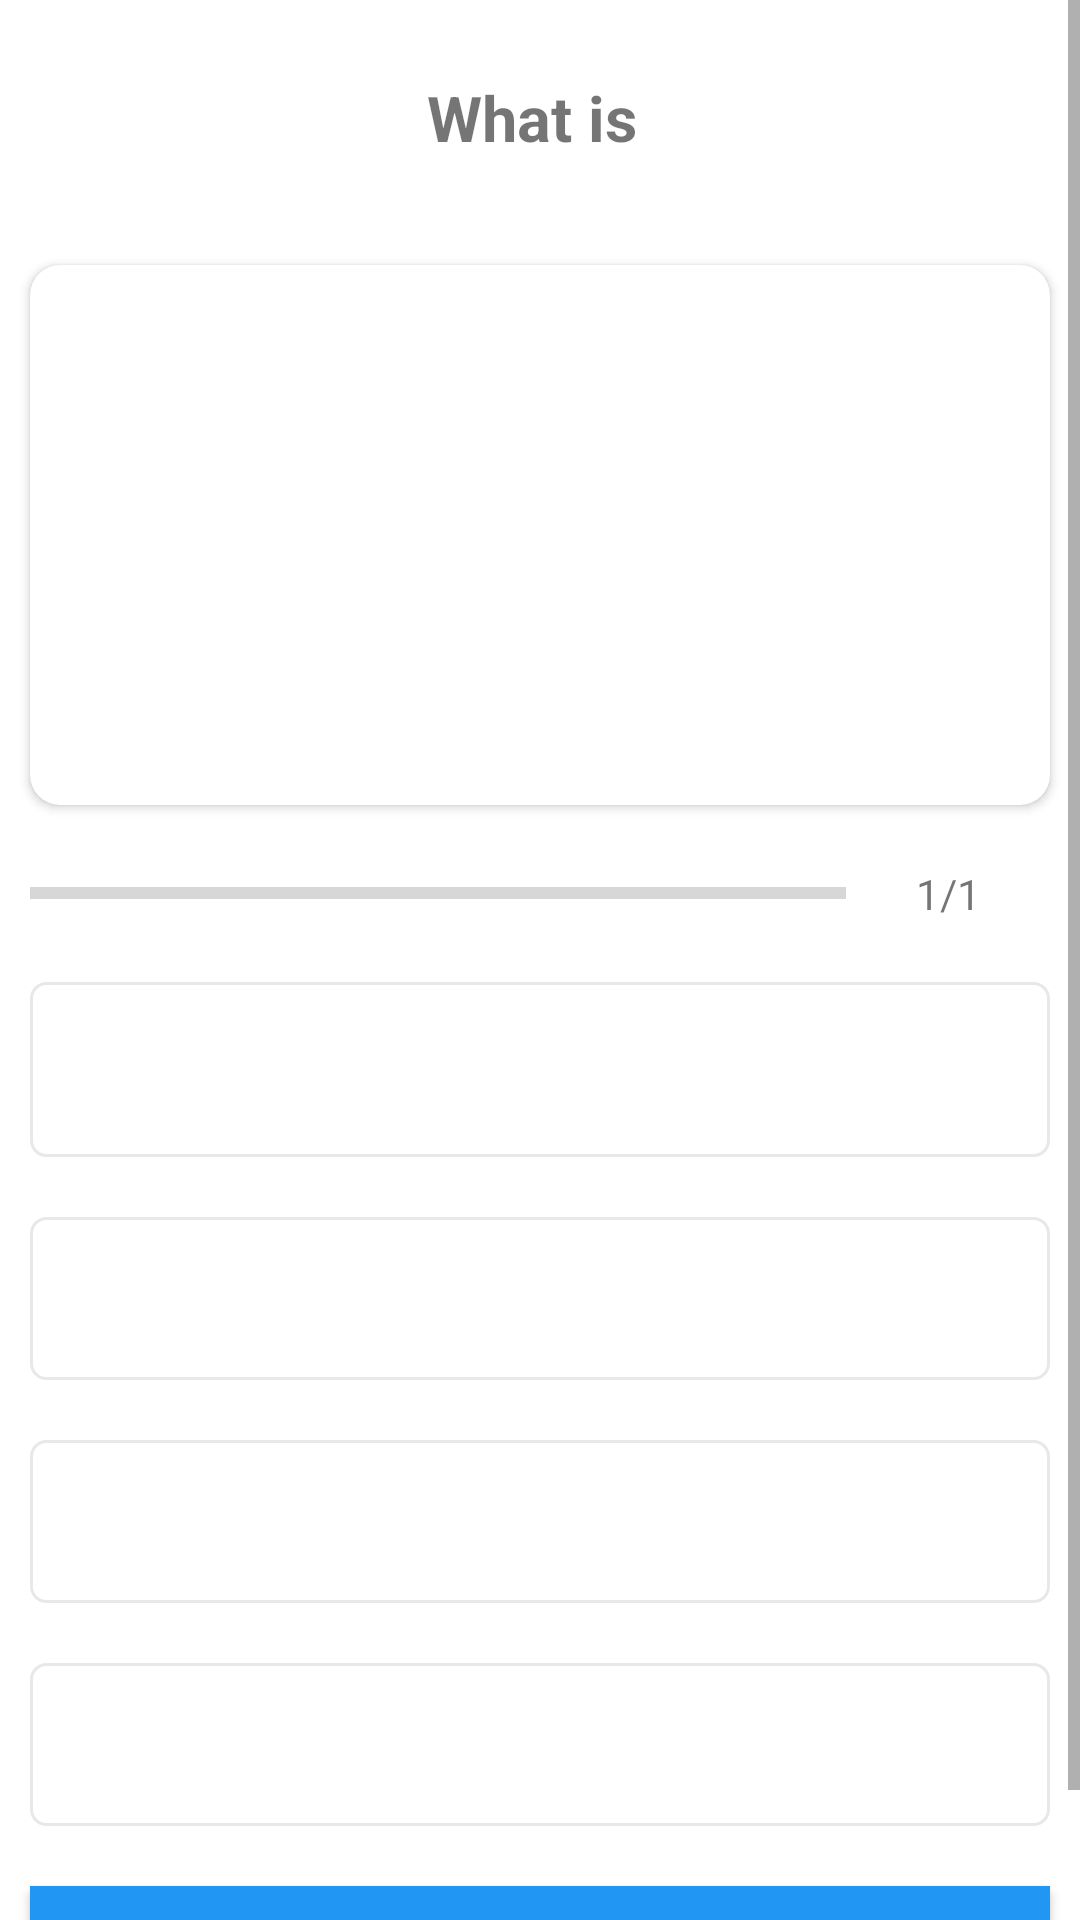

The Android layout XML behind this screen, and the referenced resources:
<!-- AndroidManifest.xml: activity theme NoActionBarTheme -->
<!-- res/layout/activity_quiz_questions.xml -->
<?xml version="1.0" encoding="utf-8"?>
<ScrollView xmlns:android="http://schemas.android.com/apk/res/android"
    xmlns:app="http://schemas.android.com/apk/res-auto"
    xmlns:tools="http://schemas.android.com/tools"
    android:layout_width="match_parent"
    android:layout_height="match_parent"
    tools:context=".view.QuizQuestionsActivity">

    <LinearLayout
        android:id="@+id/ll_queston_container"
        android:layout_width="match_parent"
        android:layout_height="wrap_content"
        android:orientation="vertical">

        <ProgressBar
            android:id="@+id/pb_loading_questions"
            android:layout_width="match_parent"
            android:layout_height="match_parent"
            android:visibility="gone" />

        <TextView
            android:id="@+id/tv_question"
            style="@style/QuestionTitle"
            android:layout_width="match_parent"
            android:layout_height="wrap_content"
            android:gravity="center"
            android:padding="15dp"
            android:text="What is " />

        <androidx.cardview.widget.CardView
            android:layout_width="match_parent"
            android:layout_height="180dp"
            android:layout_margin="10dp"
            app:cardCornerRadius="10dp">

            <ImageView
                android:id="@+id/iv_image"
                android:layout_width="match_parent"
                android:layout_height="match_parent"
                android:scaleType="centerCrop"
                android:src="@drawable/ic_launcher_background" />
        </androidx.cardview.widget.CardView>

        <LinearLayout
            android:layout_width="match_parent"
            android:layout_height="wrap_content"
            android:layout_margin="10dp"
            android:gravity="center"
            android:orientation="horizontal"
            android:weightSum="10">

            <ProgressBar
                android:id="@+id/progressBar"
                style="?android:attr/progressBarStyleHorizontal"
                android:layout_width="0dp"
                android:layout_height="wrap_content"
                android:layout_weight="8"
                android:max="10"
                android:progress="0" />

            <TextView
                android:id="@+id/tv_progress"
                android:layout_width="0dp"
                android:layout_height="wrap_content"
                android:layout_weight="2"
                android:text="1/1"
                android:textAlignment="center" />

        </LinearLayout>

        <LinearLayout
            android:layout_width="match_parent"
            android:layout_height="match_parent"
            android:orientation="vertical">

            <TextView
                android:id="@+id/tv_option_one"
                style="@style/QuestionTitle"
                android:layout_width="match_parent"


                android:layout_height="wrap_content"
                android:background="@drawable/default_option_border_bg"
                android:gravity="center"
                android:text=""
                android:textColor="#7A8089" />

            <TextView
                android:id="@+id/tv_option_two"
                android:layout_width="match_parent"
                android:layout_height="wrap_content"
                android:layout_margin="10dp"
                android:background="@drawable/default_option_border_bg"
                android:gravity="center"
                android:padding="15dp"
                android:text=""
                android:textColor="#7A8089"
                android:textSize="18sp" />

            <TextView
                android:id="@+id/tv_option_three"
                android:layout_width="match_parent"
                android:layout_height="wrap_content"
                android:layout_margin="10dp"
                android:background="@drawable/default_option_border_bg"
                android:gravity="center"
                android:padding="15dp"
                android:text=""
                android:textColor="#7A8089"
                android:textSize="18sp" />

            <TextView
                android:id="@+id/tv_option_four"
                android:layout_width="match_parent"
                android:layout_height="wrap_content"
                android:layout_margin="10dp"
                android:background="@drawable/default_option_border_bg"
                android:gravity="center"
                android:padding="15dp"
                android:text=""
                android:textColor="#7A8089"
                android:textSize="18sp" />
        </LinearLayout>

        <Button
            android:id="@+id/btn_submit"
            android:layout_width="match_parent"
            android:layout_height="wrap_content"
            android:layout_margin="10dp"
            android:background="@color/colorPrimary"
            android:text="Submit"
            android:textColor="@android:color/white"
            android:textStyle="bold" />

    </LinearLayout>
</ScrollView>
<!-- resources referenced by this layout -->
<resources>
  <color name="colorPrimary">#2196F3</color>
  <!-- drawable default_option_border_bg (drawable) -->
  <?xml version="1.0" encoding="utf-8"?>
  <shape
      xmlns:android="http://schemas.android.com/apk/res/android"
      android:shape="rectangle">
  
      <stroke
          android:width="1dp"
          android:color="@color/gray"/>
      <solid
          android:color="@android:color/white"/>
  
      <corners
          android:radius="5dp"/>
  
  
  </shape>
  <style name="QuestionTitle" parent="Widget.MaterialComponents.TextView">
          <item name="android:textSize">21sp</item>
          <item name="android:textStyle">bold</item>
          <item name="android:layout_margin">10dp</item>
          <item name="android:padding">15dp</item>
      </style>
  <style name="NoActionBarTheme" parent="Theme.MaterialComponents.DayNight.NoActionBar">
          <item name="colorPrimary">@color/colorPrimary</item>
          <item name="colorPrimaryDark">@color/colorPrimaryDark</item>
          <item name="colorAccent">@color/colorAccent</item>
          <item name="android:statusBarColor">@color/colorPrimary</item>
      </style>
  <color name="gray">#E8E8E8</color>
  <color name="colorPrimaryDark">#1976D2</color>
  <color name="colorAccent">#536DFE</color>
</resources>
